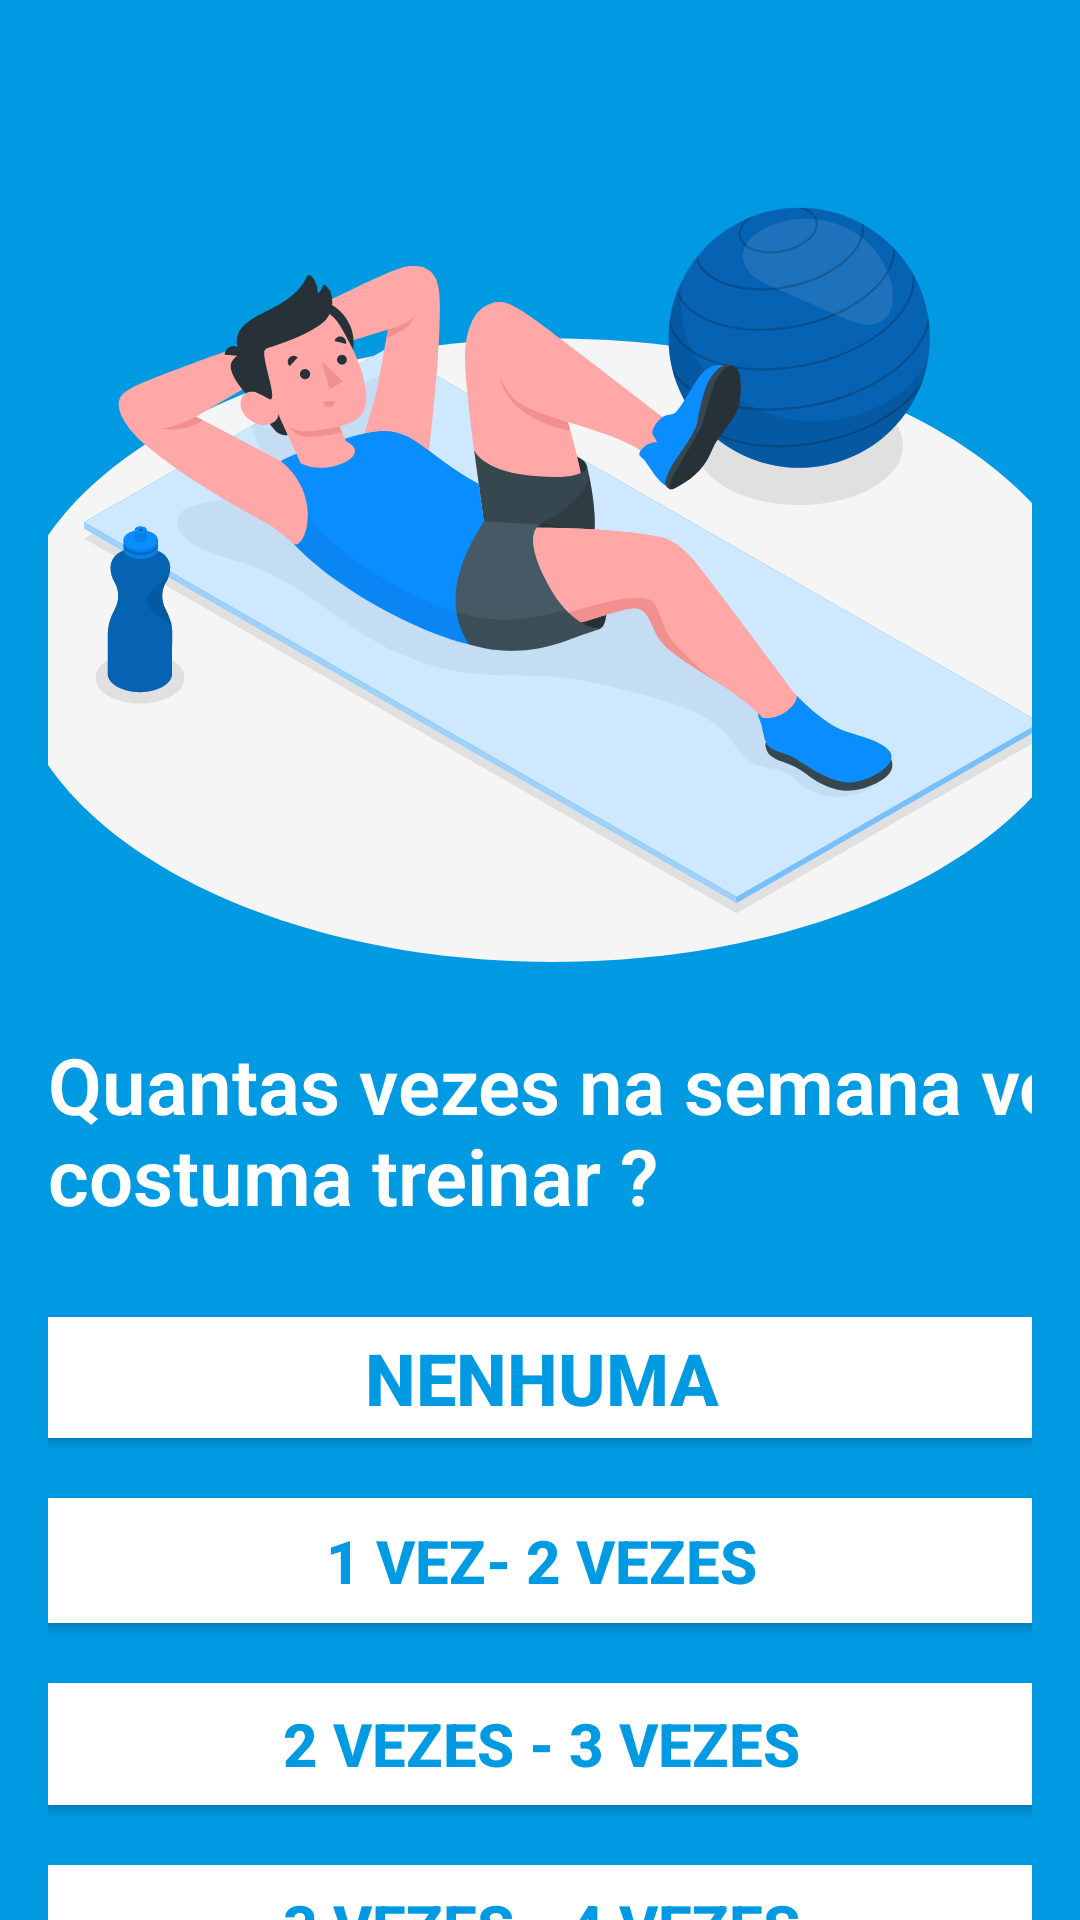

Here is an Android app screen rendered from its layout file. Give the layout XML and the strings, colors and styles it references.
<!-- AndroidManifest.xml: application theme Theme.FitnessApp -->
<!-- res/layout/activity_pergunta_academia.xml -->
<androidx.constraintlayout.widget.ConstraintLayout xmlns:android="http://schemas.android.com/apk/res/android"
    xmlns:app="http://schemas.android.com/apk/res-auto"
    xmlns:tools="http://schemas.android.com/tools"
    android:layout_width="match_parent"
    android:layout_height="match_parent"
    android:background="@color/azul_growth"
    android:paddingLeft="16dp"
    android:paddingRight="16dp"
    tools:context=".PerguntaAcademia">

    <ImageView
        android:id="@+id/ivWourkoutAbdominal"
        android:layout_width="362dp"
        android:layout_height="300dp"
        android:layout_marginTop="36dp"
        app:layout_constraintEnd_toEndOf="parent"
        app:layout_constraintHorizontal_bias="0.387"
        app:layout_constraintStart_toStartOf="parent"
        app:layout_constraintTop_toTopOf="parent"
        app:srcCompat="@drawable/vetor_workout_abdominal" />

    <TextView
        android:id="@+id/tvPerguntaAcademia"
        android:layout_width="374dp"
        android:layout_height="65dp"
        android:layout_marginTop="8dp"
        android:fontFamily="sans-serif-light"
        android:text="Quantas vezes na semana você costuma treinar ?"
        android:textColor="@color/white"
        android:textSize="26dp"
        android:textStyle="bold"
        app:layout_constraintTop_toBottomOf="@+id/ivWourkoutAbdominal"
        tools:layout_editor_absoluteX="34dp" />

    <LinearLayout
        android:id="@+id/llRespostasAcademia"
        android:layout_width="370dp"
        android:layout_height="300dp"
        android:layout_marginTop="24dp"
        android:orientation="vertical"
        app:layout_constraintEnd_toEndOf="parent"
        app:layout_constraintStart_toStartOf="parent"
        app:layout_constraintTop_toBottomOf="@+id/tvPerguntaAcademia">

        <Button
            android:id="@+id/btnRespostaNenhumaAcademia"
            android:layout_width="370dp"
            android:layout_height="0dp"
            android:layout_marginBottom="8dp"
            android:layout_weight="1"
            android:backgroundTint="@color/white"
            android:text="Nenhuma"
            android:textColor="@color/azul_growth"
            android:textSize="24dp"
            android:textStyle="bold" />

        <Button
            android:id="@+id/btnRespostaEntre_1_vez_e_2_vezes_Academia"
            android:layout_width="370dp"
            android:layout_height="1dp"
            android:layout_marginBottom="8dp"
            android:layout_weight="1"
            android:backgroundTint="@color/white"
            android:text="1 vez- 2 vezes"
            android:textColor="@color/azul_growth"
            android:textSize="20sp"
            android:textStyle="bold" />

        <Button
            android:id="@+id/btnRespostaEntre_2_vezes_e_3_vezes_Academia"
            android:layout_width="370dp"
            android:layout_height="0dp"
            android:layout_marginBottom="8dp"
            android:layout_weight="1"
            android:backgroundTint="@color/white"
            android:text="2 vezes - 3 vezes"
            android:textColor="@color/azul_growth"
            android:textSize="20sp"
            android:textStyle="bold" />

        <Button
            android:id="@+id/btnRespostaEntre_3_vezes_e_4_vezes_Academia"
            android:layout_width="370dp"
            android:layout_height="0dp"
            android:layout_marginBottom="8dp"
            android:layout_weight="1"
            android:backgroundTint="@color/white"
            android:text="3 vezes - 4 vezes"
            android:textColor="@color/azul_growth"
            android:textSize="20sp"
            android:textStyle="bold" />

        <Button
            android:id="@+id/btnRespostaMaisDe4Vezes_Academia"
            android:layout_width="370dp"
            android:layout_height="0dp"
            android:layout_marginBottom="4dp"
            android:layout_weight="1"
            android:backgroundTint="@color/white"
            android:text="Mais de 4 vezes"
            android:textColor="@color/azul_growth"
            android:textSize="20sp"
            android:textStyle="bold" />
    </LinearLayout>

        <Button
        android:id="@+id/btnConfResp"
        android:layout_width="wrap_content"
        android:layout_height="wrap_content"
        android:layout_marginTop="4dp"
        android:width="270dp"
        android:height="65dp"
        android:backgroundTint="@color/rosa_invertido"
        android:text="@string/btnConfirmarResposta"
        android:textColor="@color/white"
        android:textSize="18dp"
        app:cornerRadius="100dp"
        app:layout_constraintEnd_toEndOf="parent"
        app:layout_constraintHorizontal_bias="0.495"
        app:layout_constraintStart_toStartOf="parent"
        app:layout_constraintTop_toBottomOf="@+id/llRespostasAcademia" />

</androidx.constraintlayout.widget.ConstraintLayout>
<!-- resources referenced by this layout -->
<resources>
  <color name="azul_growth">#009ae2</color>
  <color name="rosa_invertido">#00bd85</color>
  <color name="white">#FFFFFFFF</color>
  <!-- drawable vetor_workout_abdominal: vector/xml drawable (drawable, 25346 chars, omitted) -->
  <string name="btnConfirmarResposta">Confirmar resposta</string>
  <style name="Theme.FitnessApp" parent="Theme.MaterialComponents.DayNight.NoActionBar">
          
          <item name="colorPrimary">@color/purple_500</item>
          <item name="colorPrimaryVariant">@color/purple_700</item>
          <item name="colorOnPrimary">@color/white</item>
          
          <item name="colorSecondary">@color/teal_200</item>
          <item name="colorSecondaryVariant">@color/teal_700</item>
          <item name="colorOnSecondary">@color/black</item>
          
          <item name="android:statusBarColor">?attr/colorPrimaryVariant</item>
          
      </style>
  <color name="purple_500">#FF6200EE</color>
  <color name="purple_700">#FF3700B3</color>
  <color name="teal_200">#FF03DAC5</color>
  <color name="teal_700">#FF018786</color>
  <color name="black">#FF000000</color>
</resources>
